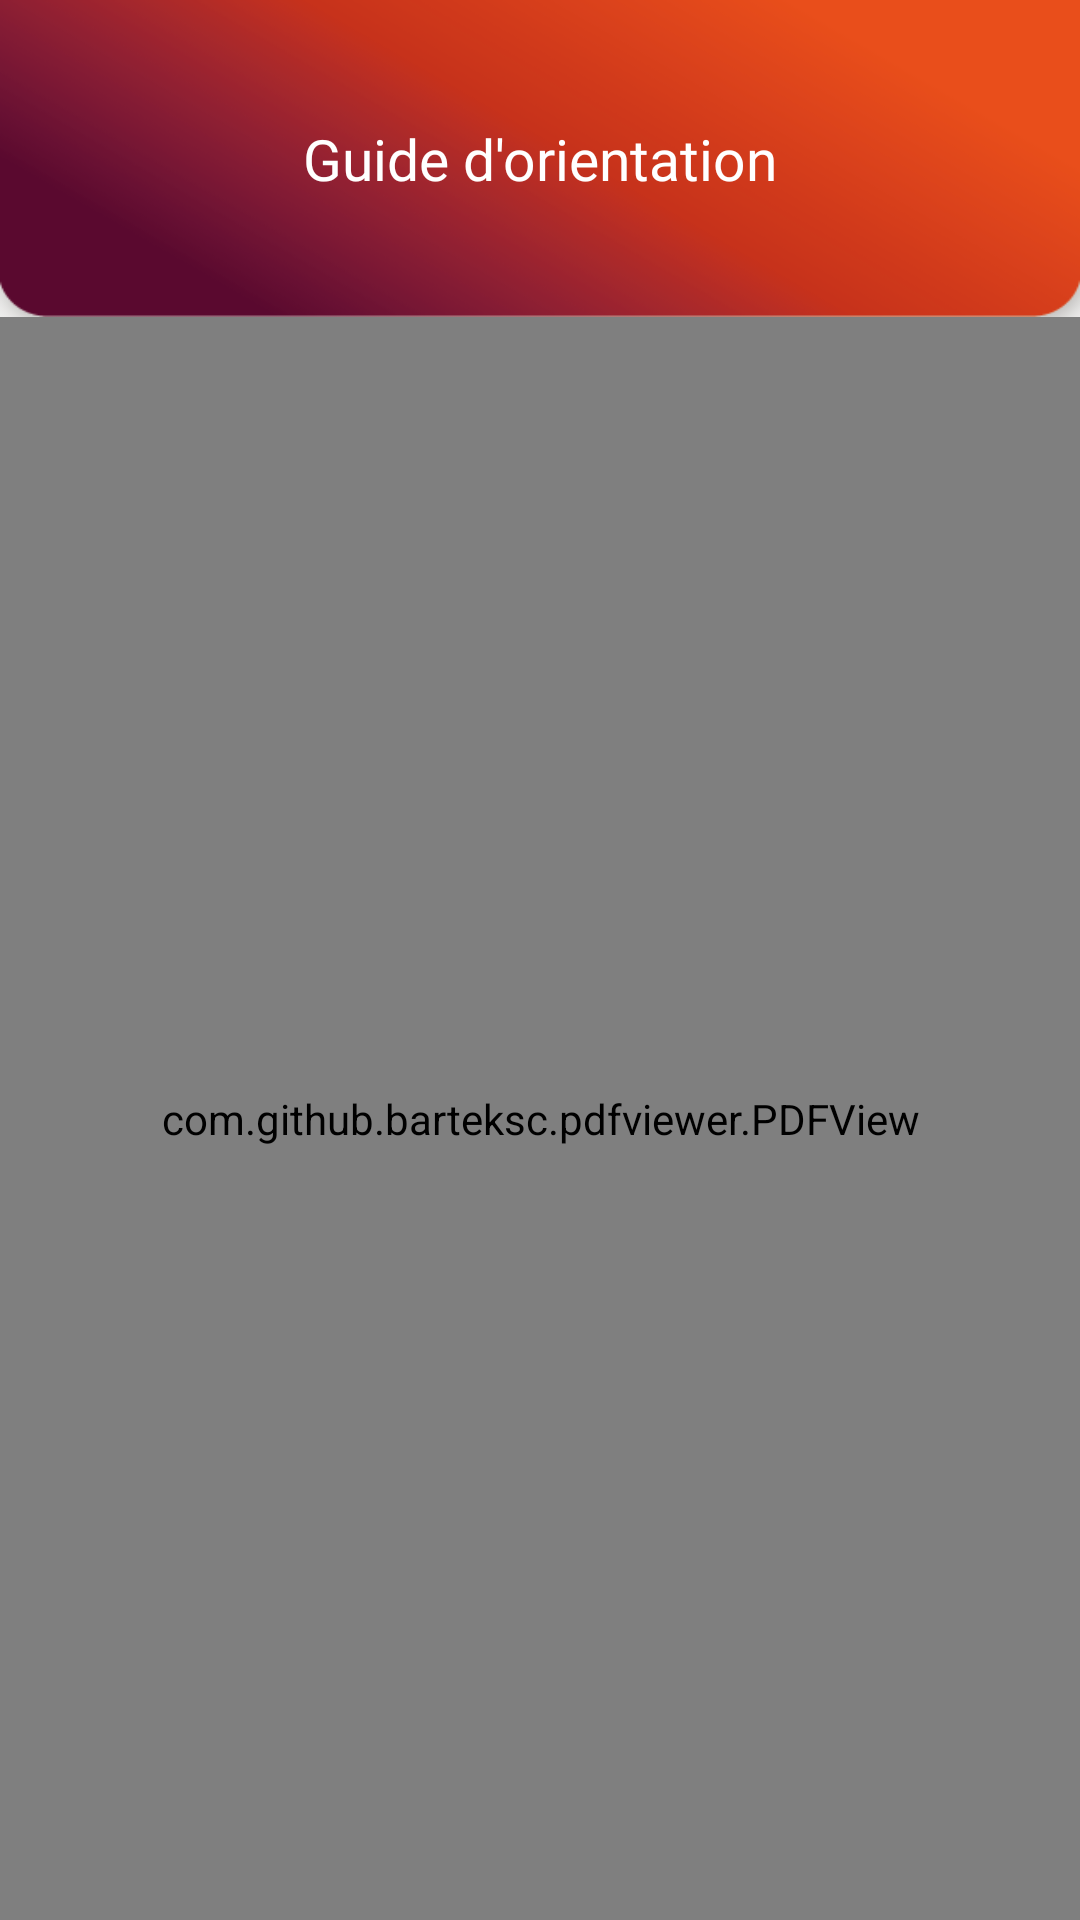

The Android layout XML behind this screen, and the referenced resources:
<!-- AndroidManifest.xml: application theme AppTheme -->
<!-- res/layout/fragment_pdf_readder.xml -->
<layout
    xmlns:android="http://schemas.android.com/apk/res/android"
    xmlns:app="http://schemas.android.com/apk/res-auto"
    xmlns:tools="http://schemas.android.com/tools"
    xmlns:card_view="http://schemas.android.com/apk/res-auto"
    >
<androidx.constraintlayout.widget.ConstraintLayout
    android:layout_width="match_parent"
    android:layout_height="match_parent"
    >

    <androidx.constraintlayout.widget.ConstraintLayout
        android:layout_width="match_parent"
        android:layout_height="match_parent"
        android:background="@color/grispokmy">


        <androidx.constraintlayout.widget.ConstraintLayout
            android:id="@+id/topLayout"
            android:layout_width="match_parent"
            android:layout_height="wrap_content"
            android:layout_gravity="top"
            android:background="@drawable/header_pages"
            android:textColor="@color/white"
            app:layout_constraintTop_toTopOf="parent"
            app:layout_constraintStart_toStartOf="parent"
            app:layout_constraintEnd_toEndOf="parent"
            android:textAppearance="@style/PagerTabStripText"
            android:paddingTop="24dp"
            android:paddingBottom="24dp" >

            <TextView
                android:id="@+id/title"
                android:layout_width="wrap_content"
                android:layout_height="wrap_content"
                android:textSize="19sp"
                android:fontFamily="@font/comfortaabold"
                android:text="@string/guideorientation"
                android:layout_margin="16dp"
                android:textColor="@color/white"
                app:layout_constraintStart_toStartOf="parent"
                app:layout_constraintEnd_toEndOf="parent"
                app:layout_constraintTop_toTopOf="parent"
                app:layout_constraintBottom_toBottomOf="parent"
                />
        
        </androidx.constraintlayout.widget.ConstraintLayout>


        <com.github.barteksc.pdfviewer.PDFView
            android:id="@+id/pdfView"
            android:layout_width="match_parent"
            android:layout_height="0dp"
            app:layout_constraintStart_toStartOf="parent"
            app:layout_constraintEnd_toEndOf="parent"
            app:layout_constraintBottom_toBottomOf="parent"
            app:layout_constraintTop_toBottomOf="@id/topLayout"/>
        

    </androidx.constraintlayout.widget.ConstraintLayout>

</androidx.constraintlayout.widget.ConstraintLayout>
</layout>
<!-- resources referenced by this layout -->
<resources>
  <color name="grispokmy">#efefee</color>
  <color name="white">#ffffff</color>
  <!-- drawable header_pages: png bitmap (drawable, 23819 bytes) -->
  <!-- drawable ic_back2: png bitmap (drawable, 1279 bytes) -->
  <string name="guideorientation">Guide d\'orientation</string>
  <style name="PagerTabStripText">
          <item name="android:fontFamily">@font/roboto_bold</item>
          <item name="android:textSize">17sp</item>
      </style>
  <style name="AppTheme" parent="Theme.AppCompat.Light.NoActionBar">
          
          <item name="colorPrimary">@color/colorPrimary</item>
          <item name="colorPrimaryDark">@color/colorPrimaryDark</item>
          <item name="colorAccent">@color/colorAccent</item>
          <item name="android:windowContentTransitions">true</item>
          <item name="android:windowActivityTransitions">true</item>
  
      </style>
  <color name="colorPrimary">#6200EE</color>
  <color name="colorPrimaryDark">#3700B3</color>
  <color name="colorAccent">#e02e3d</color>
</resources>
